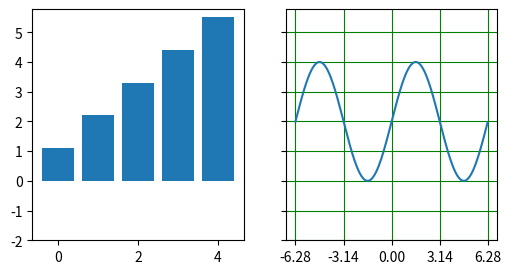

The matplotlib source for this figure:
# -*- coding: utf-8 -*-
# DATE: Sat Oct 10 20:08:18 2020
# AUTHOR: 星级劳模李思宜
# GITHUB: KeeLee-BNU
# ************************
# 导入所需要的库
import numpy as np
import matplotlib.pyplot as plt
import math

# 数据（列表形式）
x=[0,1,2,3,4]
y=[1.1,2.2,3.3,4.4,5.5]
pi=math.pi    # 之后调用Pi就不需要写"math."
x_2 = np.arange(-pi*2, pi*2, 0.05)
y_2=2*np.sin(x_2)+2

# 设置图像,坐标轴们
fig, axs = plt.subplots(1, 2, figsize=(6, 3), sharey=True)

# 将数据用不同的图表形式表示后置于对应的轴上。
axs[0].bar(x,y)
axs[1].plot(x_2,y_2)

# 为图表添加样式
plt.yticks([-2,-1,0,1,2])
axs[1].xaxis.set_major_locator(      # 主定位器间隔，默认为1
    plt.MultipleLocator(pi)
)
axs[0].yaxis.set_major_locator(      # 主定位器间隔，默认为1
    plt.MultipleLocator(1)
)

axs[1].grid(color = 'g')
# 尝试在axs[0]中设置红色（red）的主刻度网格线


plt.show()